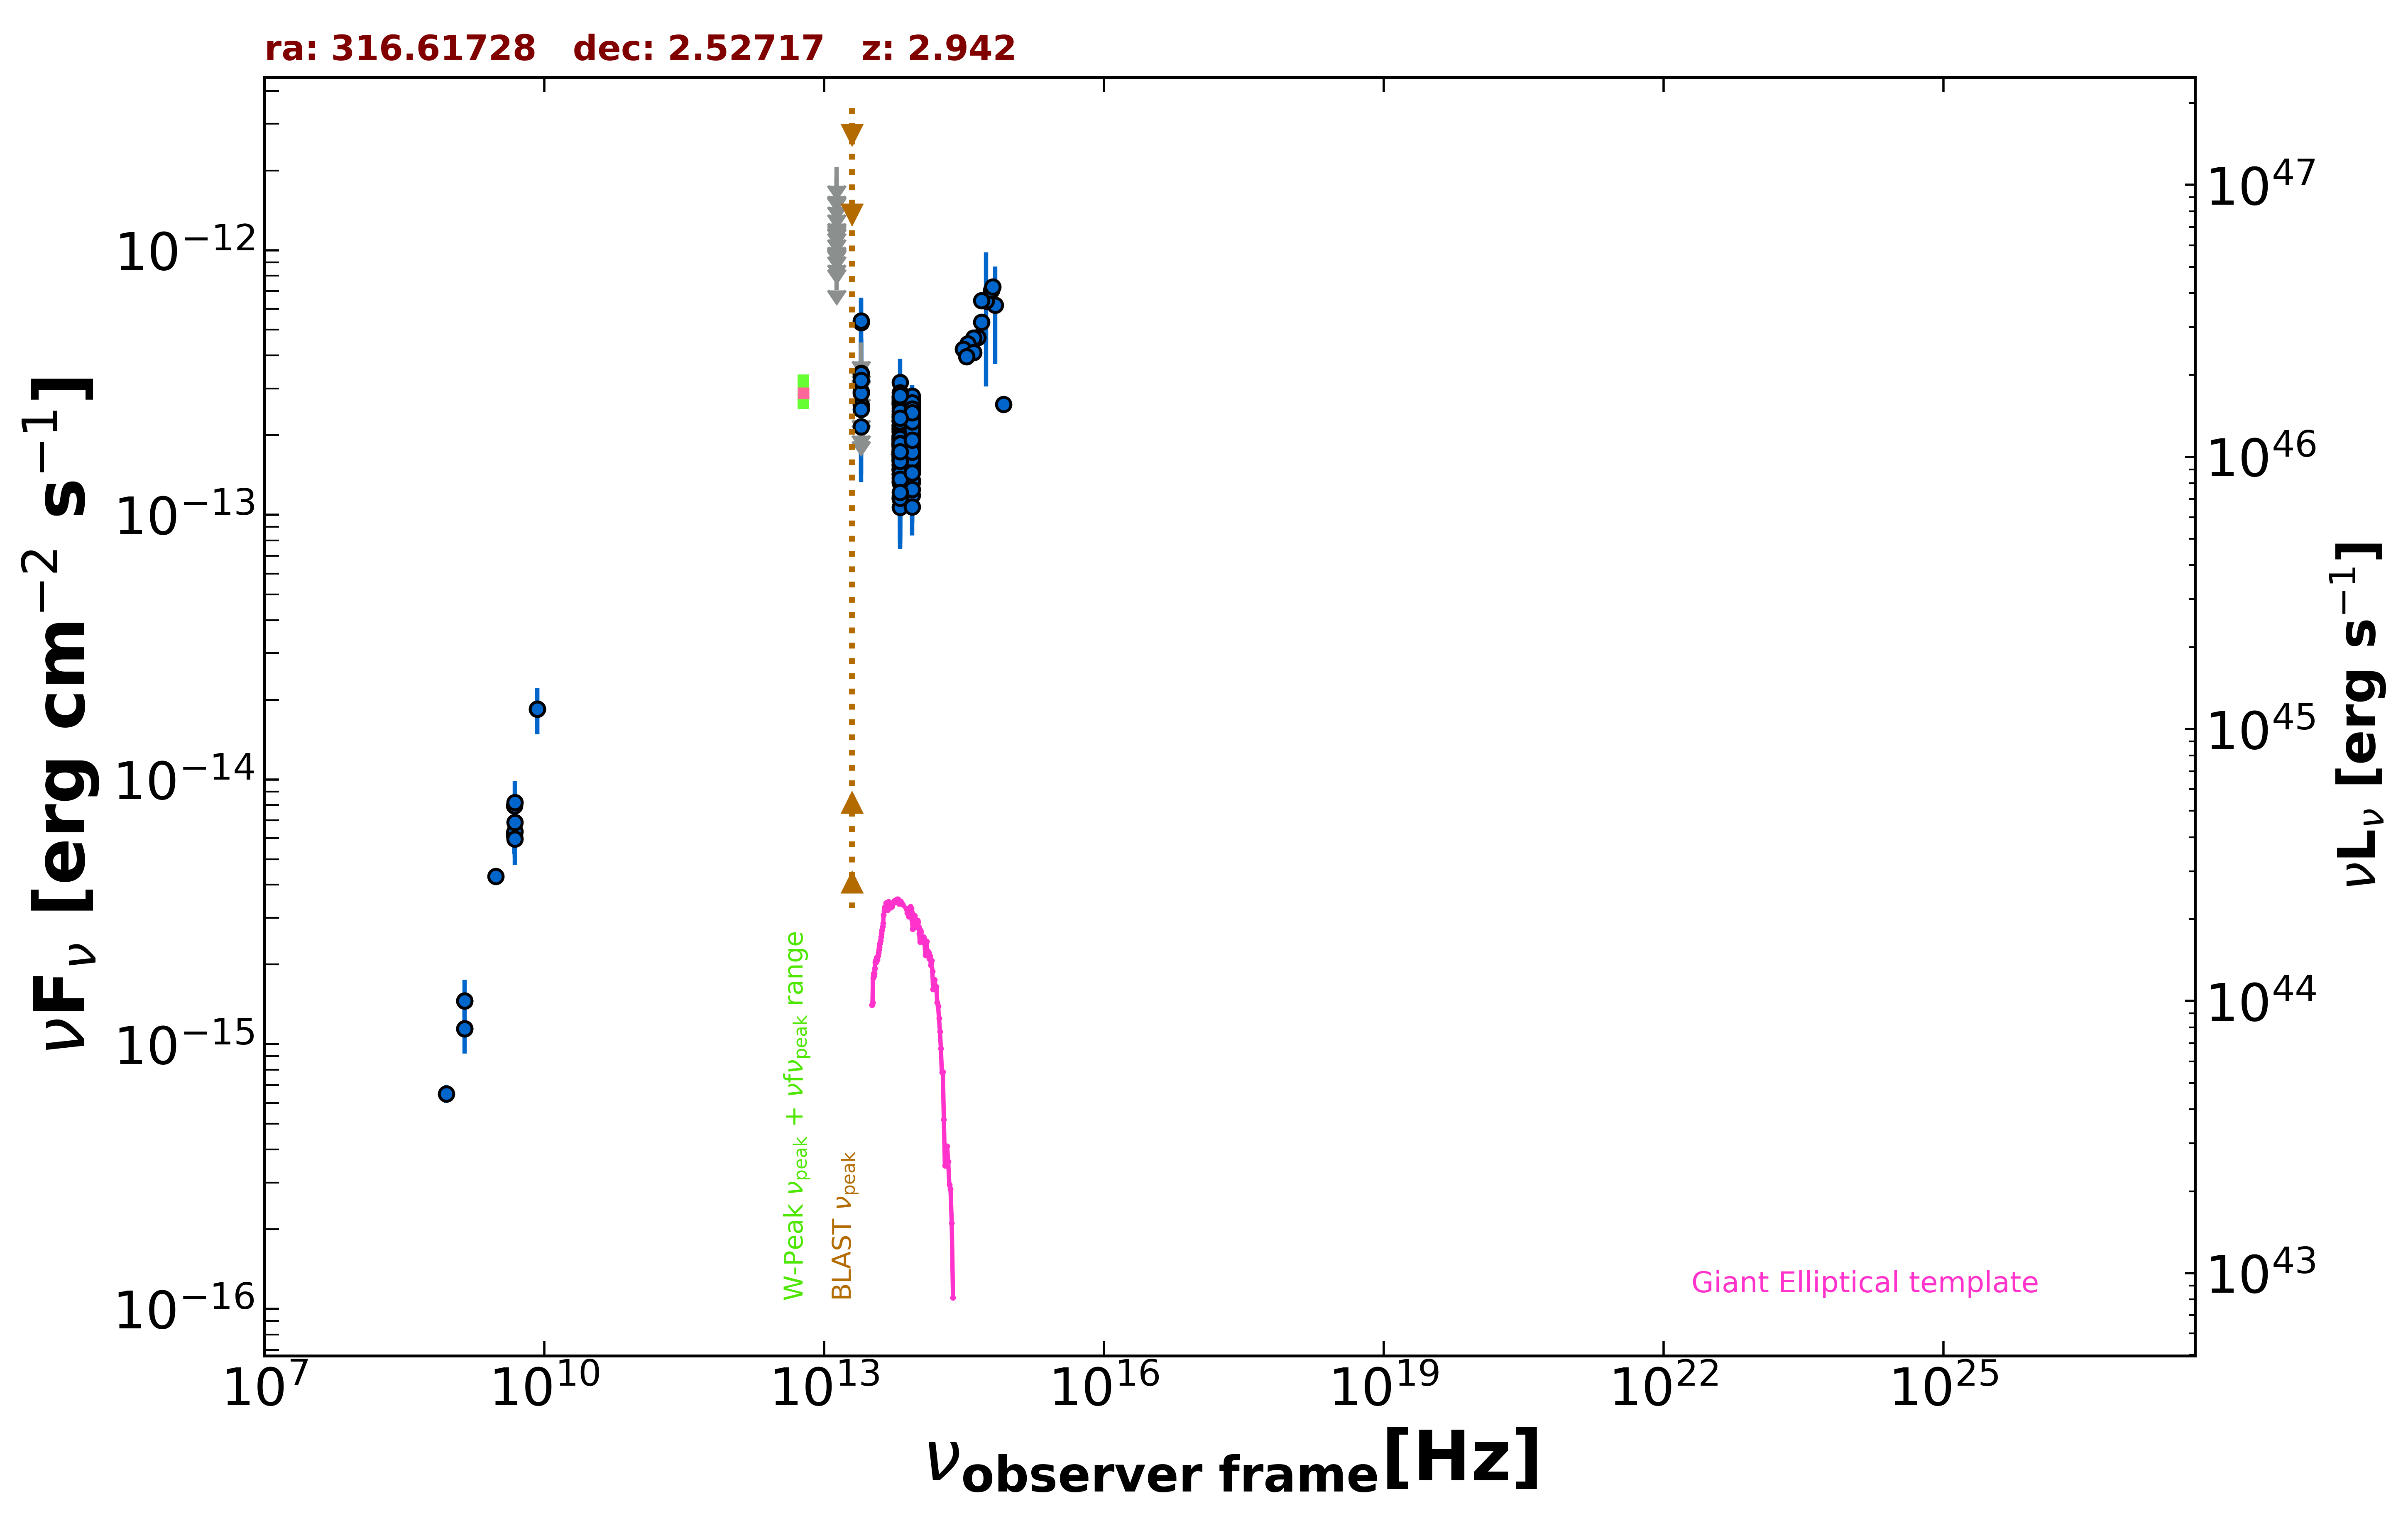

Data behind this chart, as committed beside it:
freq., flux, err_flux, MJD_start, MJD_end, flag, catalog, reference
1.400e+09, 1.455e-15, 2.000e-18, 55000, 55000, , FIRST, White et al. 1997  ApJ  475 479
1.400e+09, 1.145e-15, 3.500e-17, 55000, 55000, , NVSS, Condon et al. 1998  AJ  115  1693
8.870e+08, 6.493e-16, 5.055e-17, 55000, 55000, , RACS, Hale et al. 2021  PASA  38  e058
3.000e+09, 4.305e-15, 8.500e-18, 55000, 55000, , VLASSQL, Gordon et al. 2021  ApJS  255  30
4.800e+09, 6.288e-15, 6.240e-16, 55000, 55000, , GB6, Gregory et al. 1996  ApJS  103  427
4.800e+09, 6.144e-15, 9.120e-16, 55000, 55000, , GB87, Gregory et al. 1992  VizieR  VIII/14/j20…
4.800e+09, 7.968e-15, 6.720e-16, 55000, 55000, , PMN, Griffith et al. 1993-1996  VizieR  VIII/…
8.817e+13, 1.821e-13, 2.300e-15, 55000, 55000, , UNWISE, Schlafly et al. 2019  ApJS  240  30
6.517e+13, 1.694e-13, 3.500e-15, 55000, 55000, , UNWISE, Schlafly et al. 2019  ApJS  240  30
8.817e+13, 1.842e-13, 7.850e-15, 55000, 55000, , WISE, Wright et al. 2010  AJ  140  1868
6.517e+13, 1.718e-13, 9.500e-15, 55000, 55000, , WISE, Wright et al. 2010  AJ  140  1868
2.498e+13, 2.151e-13, 4.410e-14, 55000, 55000, , WISE, Wright et al. 2010  AJ  140  1868
1.363e+13, 5.470e-13, 1.954e-13, 55000, 55000, , WISE, Wright et al. 2010  AJ  140  1868
8.817e+13, 1.988e-13, 2.610e-14, 56972, 56972, , NEOWISE, Mainzer et al. 2014  ApJ  792  30
6.517e+13, 2.402e-13, 6.265e-14, 56972, 56972, , NEOWISE, Mainzer et al. 2014  ApJ  792  30
8.817e+13, 1.857e-13, 3.005e-14, 56971, 56971, , NEOWISE, Mainzer et al. 2014  ApJ  792  30
6.517e+13, 1.605e-13, 4.845e-14, 56971, 56971, , NEOWISE, Mainzer et al. 2014  ApJ  792  30
8.817e+13, 2.091e-13, 2.490e-14, 56972, 56972, , NEOWISE, Mainzer et al. 2014  ApJ  792  30
6.517e+13, 2.622e-13, 4.735e-14, 56972, 56972, , NEOWISE, Mainzer et al. 2014  ApJ  792  30
8.817e+13, 1.325e-13, 2.280e-14, 56971, 56971, , NEOWISE, Mainzer et al. 2014  ApJ  792  30
6.517e+13, 2.748e-13, 5.610e-14, 56971, 56971, , NEOWISE, Mainzer et al. 2014  ApJ  792  30
8.817e+13, 2.105e-13, 2.955e-14, 57152, 57152, , NEOWISE, Mainzer et al. 2014  ApJ  792  30
6.517e+13, 1.752e-13, 4.670e-14, 57152, 57152, , NEOWISE, Mainzer et al. 2014  ApJ  792  30
8.817e+13, 2.334e-13, 2.695e-14, 57154, 57154, , NEOWISE, Mainzer et al. 2014  ApJ  792  30
6.517e+13, 1.860e-13, 4.655e-14, 57154, 57154, , NEOWISE, Mainzer et al. 2014  ApJ  792  30
8.817e+13, 1.498e-13, 3.085e-14, 57152, 57152, , NEOWISE, Mainzer et al. 2014  ApJ  792  30
6.517e+13, 1.953e-13, 5.260e-14, 57152, 57152, , NEOWISE, Mainzer et al. 2014  ApJ  792  30
8.817e+13, 1.645e-13, 2.355e-14, 57690, 57690, , NEOWISE, Mainzer et al. 2014  ApJ  792  30
6.517e+13, 2.784e-13, 4.040e-14, 57690, 57690, , NEOWISE, Mainzer et al. 2014  ApJ  792  30
8.817e+13, 1.616e-13, 2.390e-14, 57690, 57690, , NEOWISE, Mainzer et al. 2014  ApJ  792  30
6.517e+13, 1.488e-13, 3.670e-14, 57690, 57690, , NEOWISE, Mainzer et al. 2014  ApJ  792  30
8.817e+13, 1.873e-13, 2.455e-14, 57690, 57690, , NEOWISE, Mainzer et al. 2014  ApJ  792  30
6.517e+13, 1.732e-13, 4.105e-14, 57690, 57690, , NEOWISE, Mainzer et al. 2014  ApJ  792  30
8.817e+13, 1.948e-13, 2.340e-14, 57690, 57690, , NEOWISE, Mainzer et al. 2014  ApJ  792  30
6.517e+13, 1.769e-13, 5.920e-14, 57690, 57690, , NEOWISE, Mainzer et al. 2014  ApJ  792  30
8.817e+13, 1.648e-13, 2.180e-14, 57690, 57690, , NEOWISE, Mainzer et al. 2014  ApJ  792  30
6.517e+13, 2.092e-13, 4.390e-14, 57690, 57690, , NEOWISE, Mainzer et al. 2014  ApJ  792  30
8.817e+13, 1.883e-13, 2.415e-14, 57690, 57690, , NEOWISE, Mainzer et al. 2014  ApJ  792  30
6.517e+13, 1.645e-13, 3.290e-14, 57690, 57690, , NEOWISE, Mainzer et al. 2014  ApJ  792  30
8.817e+13, 1.927e-13, 2.240e-14, 57690, 57690, , NEOWISE, Mainzer et al. 2014  ApJ  792  30
6.517e+13, 1.534e-13, 3.885e-14, 57690, 57690, , NEOWISE, Mainzer et al. 2014  ApJ  792  30
8.817e+13, 2.435e-13, 2.495e-14, 57883, 57883, , NEOWISE, Mainzer et al. 2014  ApJ  792  30
6.517e+13, 1.321e-13, 4.903e-14, 57883, 57883, , NEOWISE, Mainzer et al. 2014  ApJ  792  30
8.817e+13, 1.840e-13, 2.925e-14, 57883, 57883, , NEOWISE, Mainzer et al. 2014  ApJ  792  30
6.517e+13, 1.946e-13, 3.930e-14, 57883, 57883, , NEOWISE, Mainzer et al. 2014  ApJ  792  30
8.817e+13, 2.672e-13, 2.740e-14, 57883, 57883, , NEOWISE, Mainzer et al. 2014  ApJ  792  30
6.517e+13, 2.118e-13, 3.845e-14, 57883, 57883, , NEOWISE, Mainzer et al. 2014  ApJ  792  30
8.817e+13, 2.027e-13, 3.525e-14, 57883, 57883, , NEOWISE, Mainzer et al. 2014  ApJ  792  30
6.517e+13, 1.882e-13, 6.430e-14, 57883, 57883, , NEOWISE, Mainzer et al. 2014  ApJ  792  30
8.817e+13, 1.793e-13, 2.535e-14, 57883, 57883, , NEOWISE, Mainzer et al. 2014  ApJ  792  30
6.517e+13, 1.729e-13, 4.180e-14, 57883, 57883, , NEOWISE, Mainzer et al. 2014  ApJ  792  30
8.817e+13, 2.722e-13, 3.695e-14, 57883, 57883, , NEOWISE, Mainzer et al. 2014  ApJ  792  30
6.517e+13, 2.365e-13, 4.535e-14, 57883, 57883, , NEOWISE, Mainzer et al. 2014  ApJ  792  30
8.817e+13, 1.492e-13, 2.625e-14, 57882, 57882, , NEOWISE, Mainzer et al. 2014  ApJ  792  30
6.517e+13, 1.998e-13, 3.680e-14, 57882, 57882, , NEOWISE, Mainzer et al. 2014  ApJ  792  30
8.817e+13, 1.751e-13, 2.555e-14, 57883, 57883, , NEOWISE, Mainzer et al. 2014  ApJ  792  30
6.517e+13, 1.630e-13, 3.940e-14, 57883, 57883, , NEOWISE, Mainzer et al. 2014  ApJ  792  30
8.817e+13, 1.783e-13, 2.755e-14, 58250, 58250, , NEOWISE, Mainzer et al. 2014  ApJ  792  30
6.517e+13, 1.917e-13, 4.965e-14, 58250, 58250, , NEOWISE, Mainzer et al. 2014  ApJ  792  30
8.817e+13, 2.404e-13, 2.415e-14, 58250, 58250, , NEOWISE, Mainzer et al. 2014  ApJ  792  30
... 282 more rows
